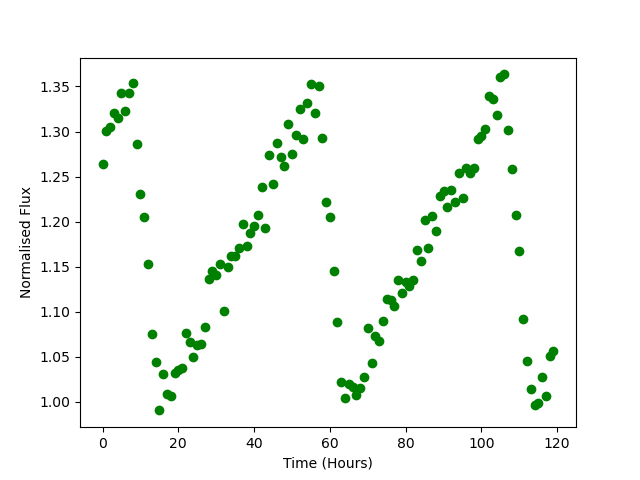

The table this chart was drawn from, first rows:
Time, Flux
0.0, 1.264
1.0, 1.3
2.0, 1.305
3.0, 1.32
4.0, 1.315
5.0, 1.343
6.0, 1.322
7.0, 1.343
8.0, 1.354
9.0, 1.286
10.0, 1.23
11.0, 1.205
12.0, 1.153
13.0, 1.075
14.0, 1.044
15.0, 0.9903
16.0, 1.031
17.0, 1.008
18.0, 1.006
19.0, 1.032
20.0, 1.035
21.0, 1.038
22.0, 1.076
23.0, 1.066
24.0, 1.049
25.0, 1.063
26.0, 1.065
27.0, 1.083
28.0, 1.136
29.0, 1.145
30.0, 1.141
31.0, 1.153
32.0, 1.1
33.0, 1.149
34.0, 1.161
35.0, 1.161
36.0, 1.17
37.0, 1.197
38.0, 1.173
39.0, 1.188
40.0, 1.195
41.0, 1.207
42.0, 1.239
43.0, 1.192
44.0, 1.273
45.0, 1.242
46.0, 1.288
47.0, 1.272
48.0, 1.262
49.0, 1.308
50.0, 1.275
51.0, 1.296
52.0, 1.325
53.0, 1.292
54.0, 1.332
55.0, 1.352
56.0, 1.321
57.0, 1.351
58.0, 1.293
59.0, 1.222
... 60 more rows
